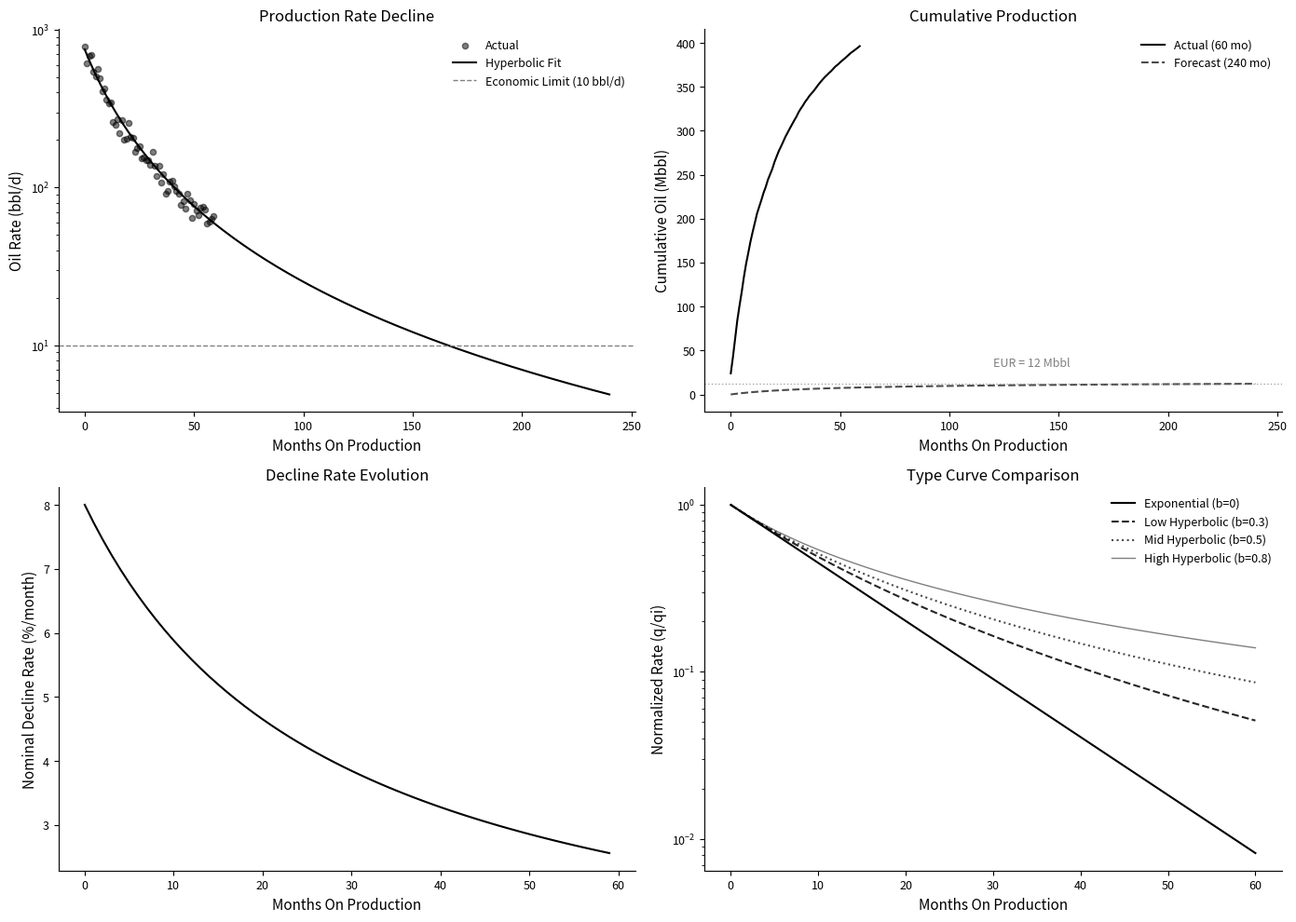

Python code for this plot:
#!/usr/bin/env python3
"""
Generate visualization for Decline Curve Analysis blog post.
Creates a four-panel figure showing rate decline, cumulative production, 
decline rate evolution, and type curves.
"""

import logging
import numpy as np
import matplotlib.pyplot as plt
from datetime import datetime

logger = logging.getLogger(__name__)
logging.basicConfig(level=logging.INFO, format='%(message)s')

# Set publication-quality defaults
plt.rcParams['figure.dpi'] = 300
plt.rcParams['savefig.dpi'] = 300
plt.rcParams['font.size'] = 10
plt.rcParams['font.family'] = 'sans-serif'
plt.rcParams['axes.labelsize'] = 11
plt.rcParams['axes.titlesize'] = 12
plt.rcParams['xtick.labelsize'] = 9
plt.rcParams['ytick.labelsize'] = 9
plt.rcParams['legend.fontsize'] = 9
plt.rcParams['axes.grid'] = False

logger.info("Generating decline curve analysis plot...")
logger.info(f"Timestamp: {datetime.now().strftime('%Y-%m-%d %H:%M:%S')}")

def hyperbolic_rate(t, qi, Di, b):
    return qi / (1 + b * Di * t) ** (1 / b)

def hyperbolic_cumulative(t, qi, Di, b):
    return (qi ** b) / ((1 - b) * Di) * (qi ** (1 - b) - 
           (qi / (1 + b * Di * t)) ** (1 - b))

np.random.seed(42)
n_months = 60

# Bakken well parameters
qi_oil = 750
Di = 0.08
b = 0.45

months = np.arange(n_months)
base_oil_rate = qi_oil / (1 + b * Di * months) ** (1 / b)
noise = np.random.normal(1.0, 0.1, n_months)
downtime = np.random.choice([0.9, 1.0], size=n_months, p=[0.1, 0.9])
oil_rate = base_oil_rate * noise * downtime

# Forecast
forecast_months = np.arange(0, 241)
forecast_rates = hyperbolic_rate(forecast_months, qi_oil, Di, b)
forecast_cumulative = hyperbolic_cumulative(forecast_months, qi_oil, Di, b)
cumulative_actual = np.cumsum(oil_rate * 30.44)

# Create figure
fig, axes = plt.subplots(2, 2, figsize=(14, 10))

# Rate decline - monochrome styling
ax1 = axes[0, 0]
ax1.scatter(months, oil_rate, alpha=0.5, s=20, color='black', label='Actual')
ax1.plot(forecast_months, forecast_rates, 'k-', linewidth=1.5, label='Hyperbolic Fit')
ax1.axhline(10, color='gray', linestyle='--', linewidth=1, label='Economic Limit (10 bbl/d)')
ax1.set_xlabel('Months On Production')
ax1.set_ylabel('Oil Rate (bbl/d)')
ax1.set_title('Production Rate Decline', fontsize=12)
ax1.legend(frameon=False, fontsize=9)
ax1.set_yscale('log')
ax1.spines['top'].set_visible(False)
ax1.spines['right'].set_visible(False)

# Cumulative production - match units and scale
ax2 = axes[0, 1]
ax2.plot(months, cumulative_actual / 1000, 'k-', linewidth=1.5, label='Actual (60 mo)')
ax2.plot(forecast_months, forecast_cumulative / 1000, 'k--', linewidth=1.5, alpha=0.7, label='Forecast (240 mo)')

# EUR at 240 months
eur_value = forecast_cumulative[-1] / 1000
ax2.axhline(eur_value, color='gray', linestyle=':', linewidth=1, alpha=0.7)
ax2.text(120, eur_value + 20, f'EUR = {eur_value:.0f} Mbbl', fontsize=9, color='gray')

ax2.set_xlabel('Months On Production')
ax2.set_ylabel('Cumulative Oil (Mbbl)')
ax2.set_title('Cumulative Production', fontsize=12)
ax2.legend(frameon=False, fontsize=9)
ax2.spines['top'].set_visible(False)
ax2.spines['right'].set_visible(False)

# Decline rate evolution - fix units to match model (per month, not per year)
instantaneous_decline_monthly = Di / (1 + b * Di * months)
ax3 = axes[1, 0]
ax3.plot(months, instantaneous_decline_monthly * 100, 'k-', linewidth=1.5)
ax3.set_xlabel('Months On Production')
ax3.set_ylabel('Nominal Decline Rate (%/month)')
ax3.set_title('Decline Rate Evolution', fontsize=12)
ax3.spines['top'].set_visible(False)
ax3.spines['right'].set_visible(False)

# Type curve comparison - monochrome with b values in legend
ax4 = axes[1, 1]
time_normalized = np.linspace(0, 60, 100)

styles = [('k-', 1.5), ('k--', 1.5), ('k:', 1.5), ('k-', 1.0)]
alphas = [1.0, 0.85, 0.7, 0.5]

for idx, (b_val, label_base) in enumerate([(0, 'Exponential'), (0.3, 'Low Hyperbolic'), 
                                             (0.5, 'Mid Hyperbolic'), (0.8, 'High Hyperbolic')]):
    if b_val > 0:
        rate_curve = qi_oil / (1 + b_val * Di * time_normalized) ** (1 / b_val)
        label = f'{label_base} (b={b_val})'
    else:
        rate_curve = qi_oil * np.exp(-Di * time_normalized)
        label = f'{label_base} (b=0)'
    
    ax4.plot(time_normalized, rate_curve / qi_oil, styles[idx][0], 
            linewidth=styles[idx][1], alpha=alphas[idx], label=label)

ax4.set_xlabel('Months On Production')
ax4.set_ylabel('Normalized Rate (q/qi)')
ax4.set_title('Type Curve Comparison', fontsize=12)
ax4.legend(frameon=False, fontsize=9)
ax4.set_yscale('log')
ax4.spines['top'].set_visible(False)
ax4.spines['right'].set_visible(False)

plt.tight_layout()
plt.savefig('decline_curve_analysis.png', dpi=300, bbox_inches='tight')
plt.close()

logger.info("Generated: decline_curve_analysis.png")
logger.info("Plot uses synthetic data for demonstration.\n")
